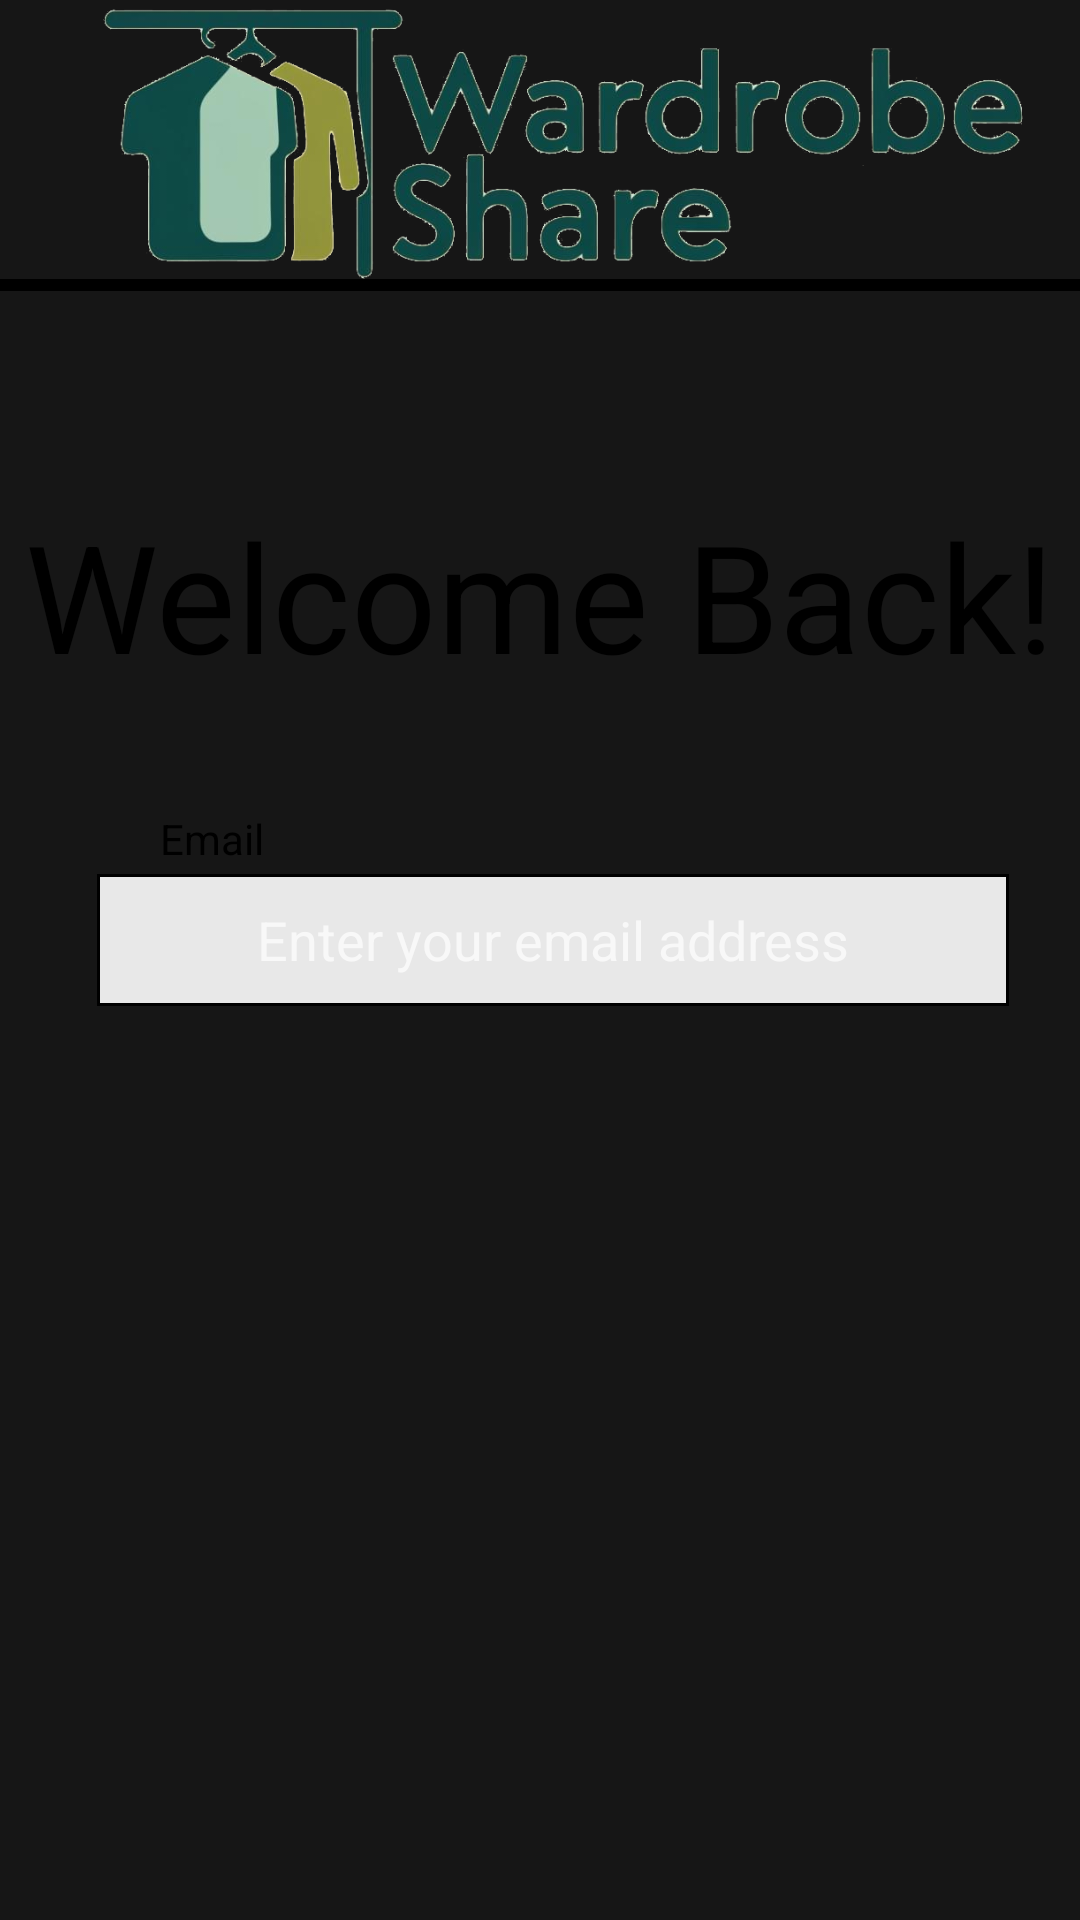

This screen was rendered from an Android layout file. Write that file and the resources it references.
<!-- AndroidManifest.xml: application theme Theme.AppCompat -->
<!-- res/layout/activity_login_screen.xml -->
<?xml version="1.0" encoding="utf-8"?>
<androidx.constraintlayout.widget.ConstraintLayout xmlns:android="http://schemas.android.com/apk/res/android"
    xmlns:app="http://schemas.android.com/apk/res-auto"
    xmlns:tools="http://schemas.android.com/tools"
    android:id="@+id/main"
    android:background="@color/background"
    android:layout_width="match_parent"
    android:layout_height="match_parent"
    tools:context=".LoginScreenActivity">

    <ImageView
        android:id="@+id/logo_header"
        android:layout_width="408dp"
        android:layout_height="91dp"
        android:layout_marginTop="2dp"
        android:contentDescription="Header logo"
        app:layout_constraintEnd_toEndOf="parent"
        app:layout_constraintHorizontal_bias="0.333"
        app:layout_constraintStart_toStartOf="parent"
        app:layout_constraintTop_toTopOf="parent"
        app:srcCompat="@drawable/wardrobe_share_png_logo" />

    <View
        android:id="@+id/divider"
        android:layout_width="420dp"
        android:layout_height="4dp"
        android:background="@color/black"
        app:layout_constraintEnd_toEndOf="parent"
        app:layout_constraintStart_toStartOf="parent"
        app:layout_constraintTop_toBottomOf="@+id/logo_header" />

    <TextView
        android:id="@+id/WelcomeBackHeader"
        android:layout_width="wrap_content"
        android:layout_height="wrap_content"
        android:layout_marginTop="40dp"
        android:text="Welcome Back!"
        android:textColor="@color/black"
        android:textSize="50sp"
        app:layout_constraintBottom_toBottomOf="parent"
        app:layout_constraintEnd_toEndOf="parent"
        app:layout_constraintStart_toStartOf="parent"
        app:layout_constraintTop_toBottomOf="@+id/logo_header"
        app:layout_constraintVertical_bias="0.073" />


    <TextView
        android:id="@+id/email_textview"
        android:layout_width="wrap_content"
        android:layout_height="wrap_content"
        android:text="Email"
        android:textColor="@color/black"
        app:layout_constraintBottom_toBottomOf="parent"
        app:layout_constraintEnd_toEndOf="parent"
        app:layout_constraintHorizontal_bias="0.164"
        app:layout_constraintStart_toStartOf="parent"
        app:layout_constraintTop_toTopOf="parent"
        app:layout_constraintVertical_bias="0.435" />

    <EditText
        android:id="@+id/email_input"
        android:layout_width="304dp"
        android:layout_height="44dp"
        android:ems="10"
        android:inputType="textEmailAddress"
        android:textColor="@color/black"
        android:background="@drawable/frame"
        android:hint="Enter your email address"
        android:gravity="center"
        app:layout_constraintBottom_toBottomOf="parent"
        app:layout_constraintEnd_toEndOf="parent"
        app:layout_constraintHorizontal_bias="0.577"
        app:layout_constraintStart_toStartOf="parent"
        app:layout_constraintTop_toTopOf="parent"
        app:layout_constraintVertical_bias="0.489" />
</androidx.constraintlayout.widget.ConstraintLayout>
<!-- resources referenced by this layout -->
<resources>
  <color name="background">#161616</color>
  <color name="black">#FF000000</color>
  <!-- drawable frame (drawable) -->
  <?xml version="1.0" encoding="utf-8"?>
  <shape xmlns:android="http://schemas.android.com/apk/res/android">
      <solid android:color="#E6FFFFFF"/>
      <stroke android:width="1dp"/>
  
  </shape>
  <!-- drawable wardrobe_share_png_logo: png bitmap (drawable, 171287 bytes) -->
</resources>
